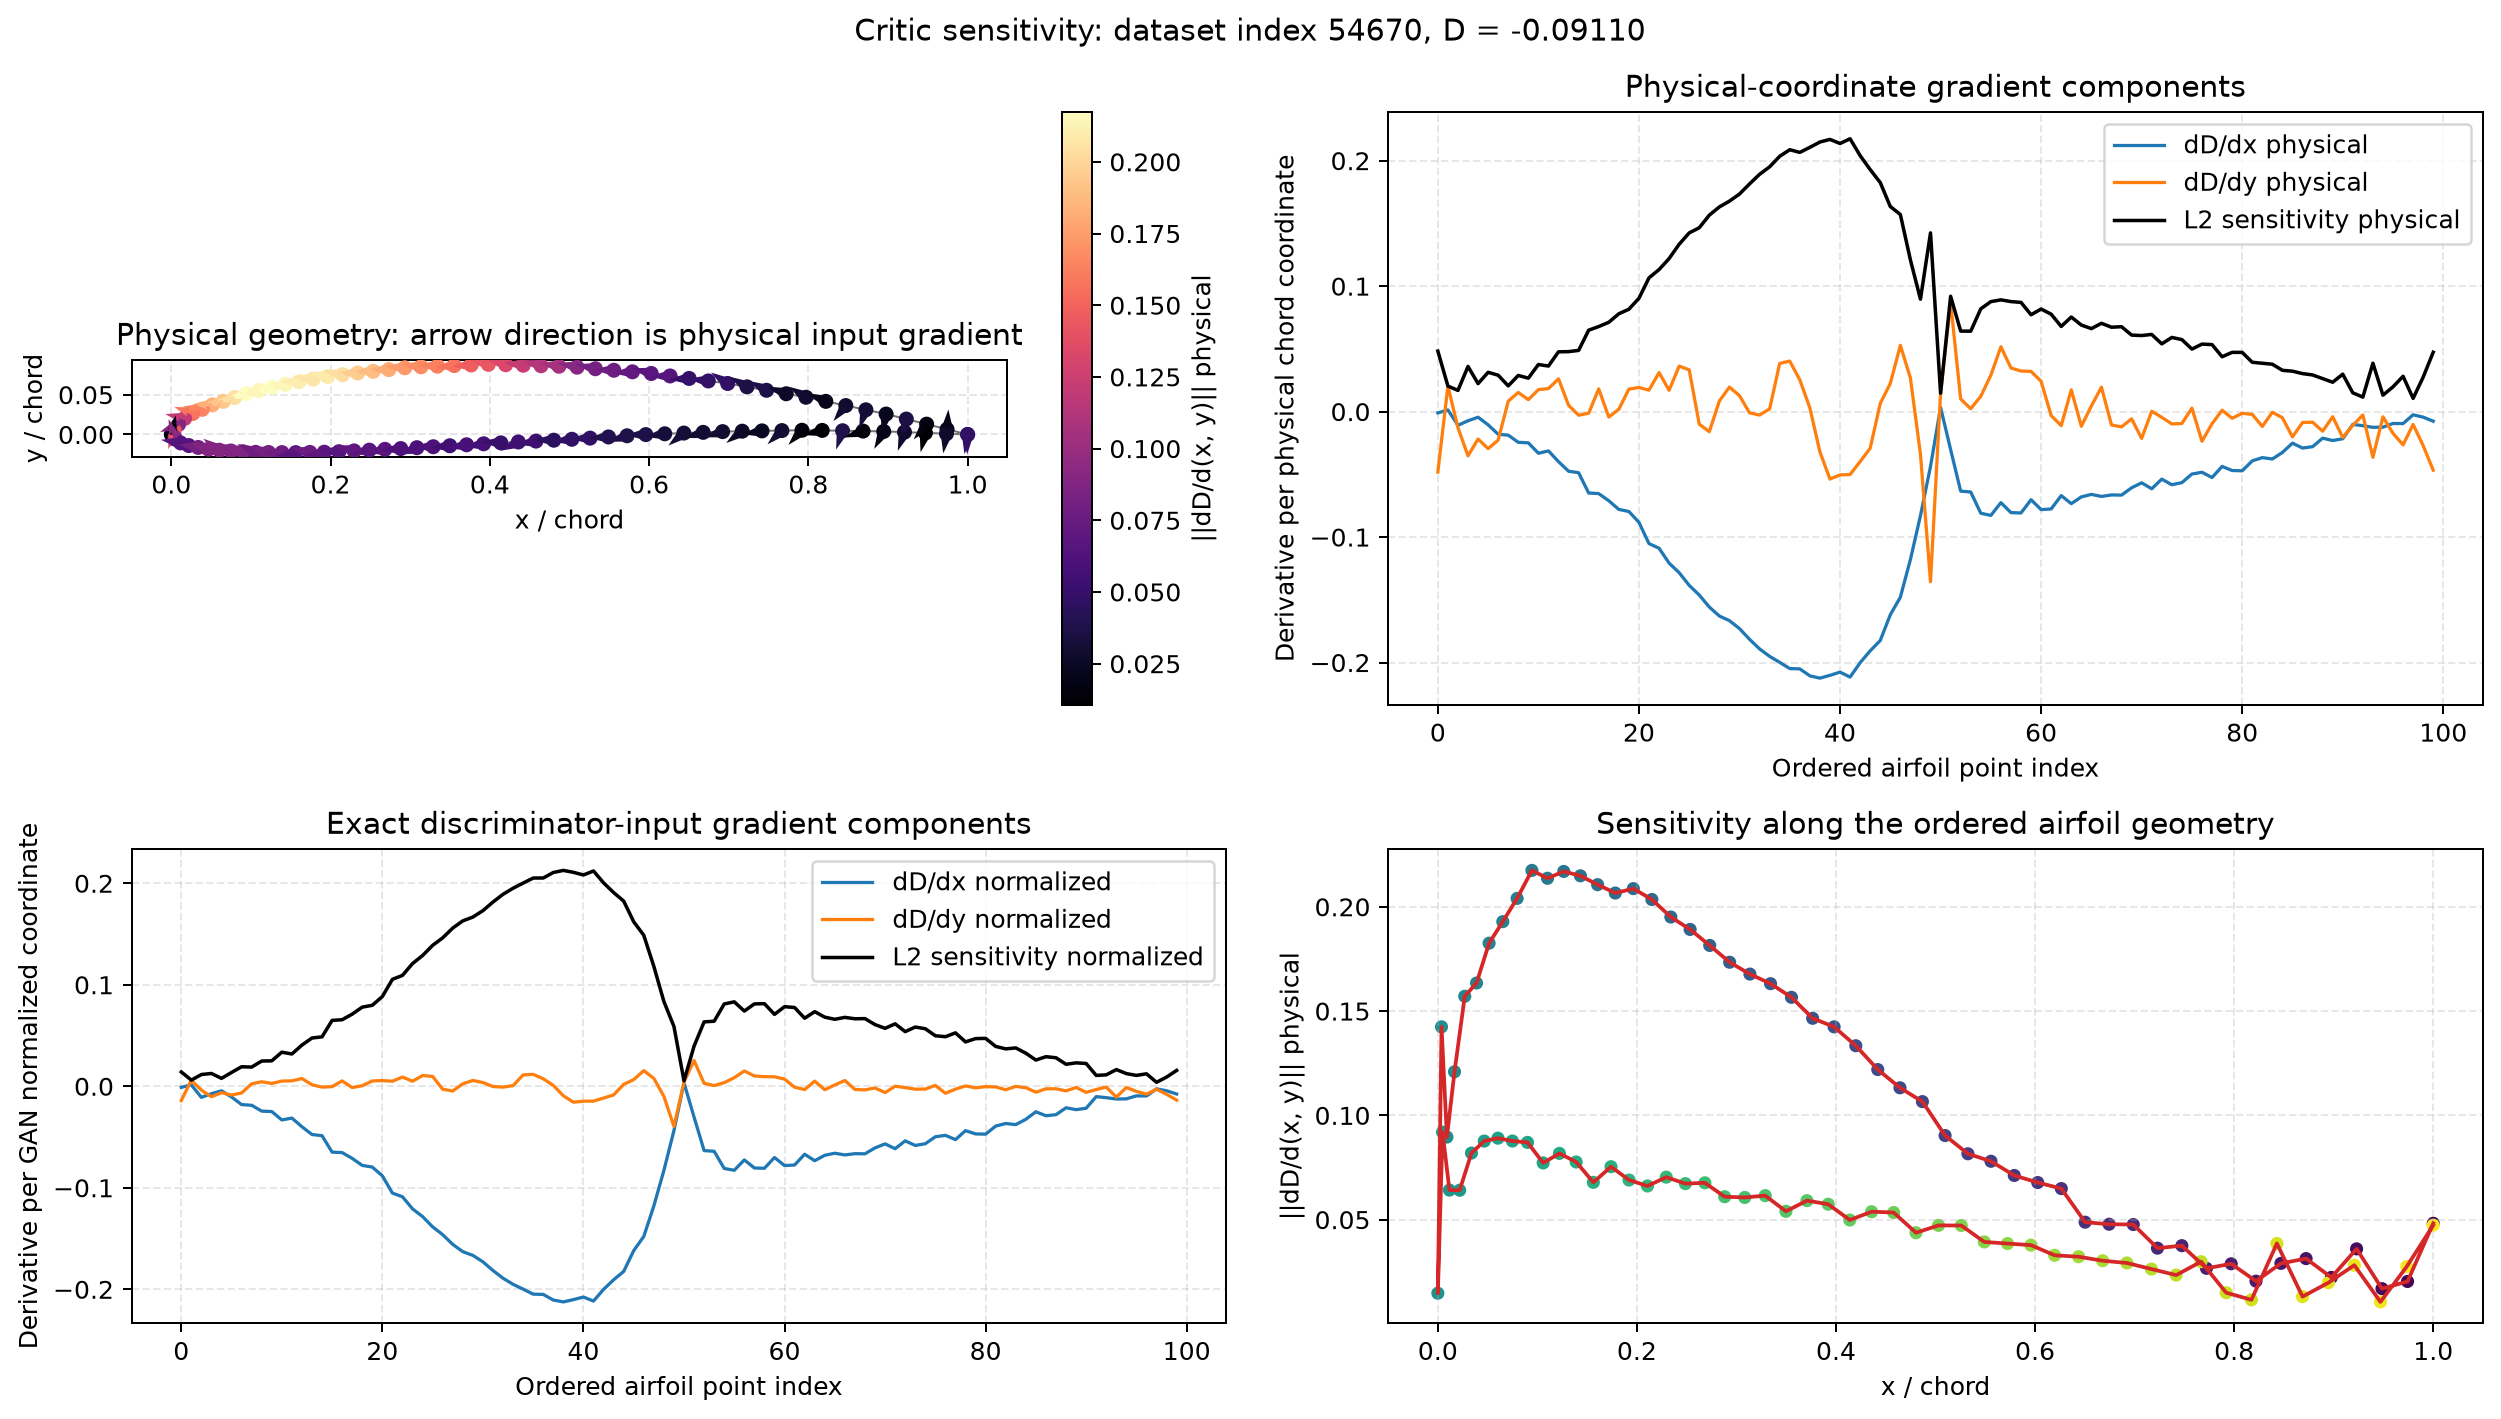

The data file committed next to this chart (first rows):
source, sample_index, dataset_index, point_index, surface, x_physical, y_physical, d_score_d_x_normalized, d_score_d_y_normalized, sensitivity_normalized_l2, d_score_d_x_physical, d_score_d_y_physical, sensitivity_physical_l2, critic_score
real, 2, 54670, 0, upper, 1.0, 0.0, -0.001045, -0.01406, 0.0141, -0.001045, -0.04823, 0.04824, -0.0911
real, 2, 54670, 1, upper, 0.9742, 0.006497, 0.001368, 0.005924, 0.00608, 0.001368, 0.02031, 0.02036, -0.0911
real, 2, 54670, 2, upper, 0.9485, 0.01295, -0.01093, -0.003762, 0.01156, -0.01093, -0.0129, 0.01691, -0.0911
real, 2, 54670, 3, upper, 0.923, 0.01937, -0.007296, -0.01028, 0.0126, -0.007296, -0.03524, 0.03599, -0.0911
real, 2, 54670, 4, upper, 0.8976, 0.02565, -0.004472, -0.006371, 0.007784, -0.004472, -0.02185, 0.0223, -0.0911
real, 2, 54670, 5, upper, 0.8722, 0.03101, -0.01053, -0.008602, 0.0136, -0.01053, -0.0295, 0.03132, -0.0911
real, 2, 54670, 6, upper, 0.847, 0.03632, -0.01805, -0.006629, 0.01923, -0.01805, -0.02273, 0.02902, -0.0911
real, 2, 54670, 7, upper, 0.8219, 0.0416, -0.01874, 0.002423, 0.0189, -0.01874, 0.008307, 0.0205, -0.0911
real, 2, 54670, 8, upper, 0.797, 0.04674, -0.02447, 0.004445, 0.02487, -0.02447, 0.01524, 0.02883, -0.0911
real, 2, 54670, 9, upper, 0.7722, 0.05113, -0.02489, 0.002775, 0.02505, -0.02489, 0.009517, 0.02665, -0.0911
real, 2, 54670, 10, upper, 0.7475, 0.0555, -0.03319, 0.005103, 0.03358, -0.03319, 0.0175, 0.03752, -0.0911
real, 2, 54670, 11, upper, 0.723, 0.05982, -0.03134, 0.005354, 0.03179, -0.03134, 0.01836, 0.03632, -0.0911
real, 2, 54670, 12, upper, 0.6987, 0.06406, -0.03986, 0.007624, 0.04058, -0.03986, 0.02614, 0.04766, -0.0911
real, 2, 54670, 13, upper, 0.6744, 0.06723, -0.04752, 0.00148, 0.04755, -0.04752, 0.005073, 0.04779, -0.0911
real, 2, 54670, 14, upper, 0.6503, 0.07038, -0.04869, -0.0008405, 0.0487, -0.04869, -0.002882, 0.04878, -0.0911
real, 2, 54670, 15, upper, 0.6264, 0.0735, -0.06488, -0.0003682, 0.06488, -0.06488, -0.001263, 0.06489, -0.0911
real, 2, 54670, 16, upper, 0.6027, 0.07659, -0.06534, 0.005269, 0.06555, -0.06534, 0.01807, 0.06779, -0.0911
real, 2, 54670, 17, upper, 0.5791, 0.07869, -0.07105, -0.001257, 0.07106, -0.07105, -0.004311, 0.07118, -0.0911
real, 2, 54670, 18, upper, 0.5557, 0.08064, -0.07796, 0.0005366, 0.07796, -0.07796, 0.00184, 0.07798, -0.0911
real, 2, 54670, 19, upper, 0.5325, 0.08258, -0.07959, 0.005227, 0.07976, -0.07959, 0.01792, 0.08158, -0.0911
real, 2, 54670, 20, upper, 0.5096, 0.0845, -0.08825, 0.005606, 0.08843, -0.08825, 0.01922, 0.09032, -0.0911
real, 2, 54670, 21, upper, 0.4868, 0.08568, -0.1052, 0.004982, 0.1053, -0.1052, 0.01708, 0.1066, -0.0911
real, 2, 54670, 22, upper, 0.4643, 0.08632, -0.1089, 0.009074, 0.1092, -0.1089, 0.03111, 0.1132, -0.0911
real, 2, 54670, 23, upper, 0.442, 0.08696, -0.1208, 0.004956, 0.1209, -0.1208, 0.017, 0.122, -0.0911
real, 2, 54670, 24, upper, 0.4199, 0.08759, -0.1284, 0.01057, 0.1288, -0.1284, 0.03623, 0.1334, -0.0911
real, 2, 54670, 25, upper, 0.3981, 0.08809, -0.1385, 0.009712, 0.1388, -0.1385, 0.0333, 0.1424, -0.0911
real, 2, 54670, 26, upper, 0.3765, 0.08731, -0.1462, -0.002916, 0.1462, -0.1462, -0.01, 0.1465, -0.0911
real, 2, 54670, 27, upper, 0.3553, 0.08653, -0.1558, -0.004666, 0.1558, -0.1558, -0.016, 0.1566, -0.0911
real, 2, 54670, 28, upper, 0.3343, 0.08577, -0.1629, 0.002465, 0.1629, -0.1629, 0.008454, 0.1631, -0.0911
real, 2, 54670, 29, upper, 0.3135, 0.08501, -0.1666, 0.005697, 0.1667, -0.1666, 0.01953, 0.1677, -0.0911
real, 2, 54670, 30, upper, 0.2932, 0.08376, -0.1729, 0.003704, 0.173, -0.1729, 0.0127, 0.1734, -0.0911
real, 2, 54670, 31, upper, 0.2731, 0.08153, -0.1815, -0.0002901, 0.1815, -0.1815, -0.0009946, 0.1815, -0.0911
real, 2, 54670, 32, upper, 0.2534, 0.07933, -0.1891, -0.0007996, 0.1891, -0.1891, -0.002742, 0.1891, -0.0911
real, 2, 54670, 33, upper, 0.2341, 0.07718, -0.1951, 0.0006347, 0.1951, -0.1951, 0.002176, 0.1951, -0.0911
real, 2, 54670, 34, upper, 0.215, 0.07506, -0.1998, 0.0112, 0.2002, -0.1998, 0.0384, 0.2035, -0.0911
real, 2, 54670, 35, upper, 0.1964, 0.07274, -0.2048, 0.01174, 0.2051, -0.2048, 0.04026, 0.2087, -0.0911
real, 2, 54670, 36, upper, 0.1783, 0.06954, -0.205, 0.007384, 0.2052, -0.205, 0.02532, 0.2066, -0.0911
real, 2, 54670, 37, upper, 0.1605, 0.06641, -0.2106, 0.0008718, 0.2106, -0.2106, 0.002989, 0.2106, -0.0911
real, 2, 54670, 38, upper, 0.1432, 0.063, -0.2124, -0.009377, 0.2126, -0.2124, -0.03215, 0.2149, -0.0911
real, 2, 54670, 39, upper, 0.1265, 0.05914, -0.2102, -0.01568, 0.2108, -0.2102, -0.05375, 0.2169, -0.0911
real, 2, 54670, 40, upper, 0.1102, 0.05539, -0.2076, -0.01471, 0.2082, -0.2076, -0.05045, 0.2137, -0.0911
real, 2, 54670, 41, upper, 0.09451, 0.05124, -0.2116, -0.01463, 0.2121, -0.2116, -0.05016, 0.2174, -0.0911
real, 2, 54670, 42, upper, 0.0796, 0.04634, -0.2001, -0.01162, 0.2004, -0.2001, -0.03983, 0.204, -0.0911
real, 2, 54670, 43, upper, 0.06524, 0.04163, -0.1907, -0.008511, 0.1909, -0.1907, -0.02918, 0.1929, -0.0911
real, 2, 54670, 44, upper, 0.05149, 0.03711, -0.1824, 0.001889, 0.1825, -0.1824, 0.006477, 0.1826, -0.0911
real, 2, 54670, 45, upper, 0.03886, 0.03165, -0.1619, 0.006544, 0.162, -0.1619, 0.02244, 0.1635, -0.0911
real, 2, 54670, 46, upper, 0.02702, 0.02636, -0.148, 0.0154, 0.1488, -0.148, 0.05281, 0.1571, -0.0911
real, 2, 54670, 47, upper, 0.01675, 0.02016, -0.1179, 0.0078, 0.1182, -0.1179, 0.02674, 0.1209, -0.0911
real, 2, 54670, 48, upper, 0.009116, 0.01271, -0.08293, -0.009895, 0.08351, -0.08293, -0.03393, 0.0896, -0.0911
real, 2, 54670, 49, upper, 0.003702, 0.005163, -0.04369, -0.03954, 0.05893, -0.04369, -0.1356, 0.1424, -0.0911
real, 2, 54670, 50, leading_edge, 0.0, 0.0, 0.003389, 0.00418, 0.005382, 0.003389, 0.01433, 0.01473, -0.0911
real, 2, 54670, 51, lower, 0.004726, -0.004299, -0.0303, 0.02531, 0.03948, -0.0303, 0.0868, 0.09194, -0.0911
real, 2, 54670, 52, lower, 0.01164, -0.01058, -0.06336, 0.002934, 0.06343, -0.06336, 0.01006, 0.06416, -0.0911
real, 2, 54670, 53, lower, 0.02191, -0.01391, -0.06407, 0.0006654, 0.06407, -0.06407, 0.002282, 0.06411, -0.0911
real, 2, 54670, 54, lower, 0.03376, -0.01626, -0.08099, 0.003566, 0.08107, -0.08099, 0.01223, 0.08191, -0.0911
real, 2, 54670, 55, lower, 0.0466, -0.01849, -0.08274, 0.008447, 0.08317, -0.08274, 0.02896, 0.08766, -0.0911
real, 2, 54670, 56, lower, 0.06037, -0.01976, -0.07255, 0.01507, 0.0741, -0.07255, 0.05166, 0.08906, -0.0911
real, 2, 54670, 57, lower, 0.0749, -0.02071, -0.08049, 0.01015, 0.08113, -0.08049, 0.03479, 0.08769, -0.0911
real, 2, 54670, 58, lower, 0.09007, -0.02171, -0.0808, 0.009434, 0.08135, -0.0808, 0.03235, 0.08703, -0.0911
real, 2, 54670, 59, lower, 0.1058, -0.02242, -0.07021, 0.009348, 0.07083, -0.07021, 0.03206, 0.07718, -0.0911
... 40 more rows
